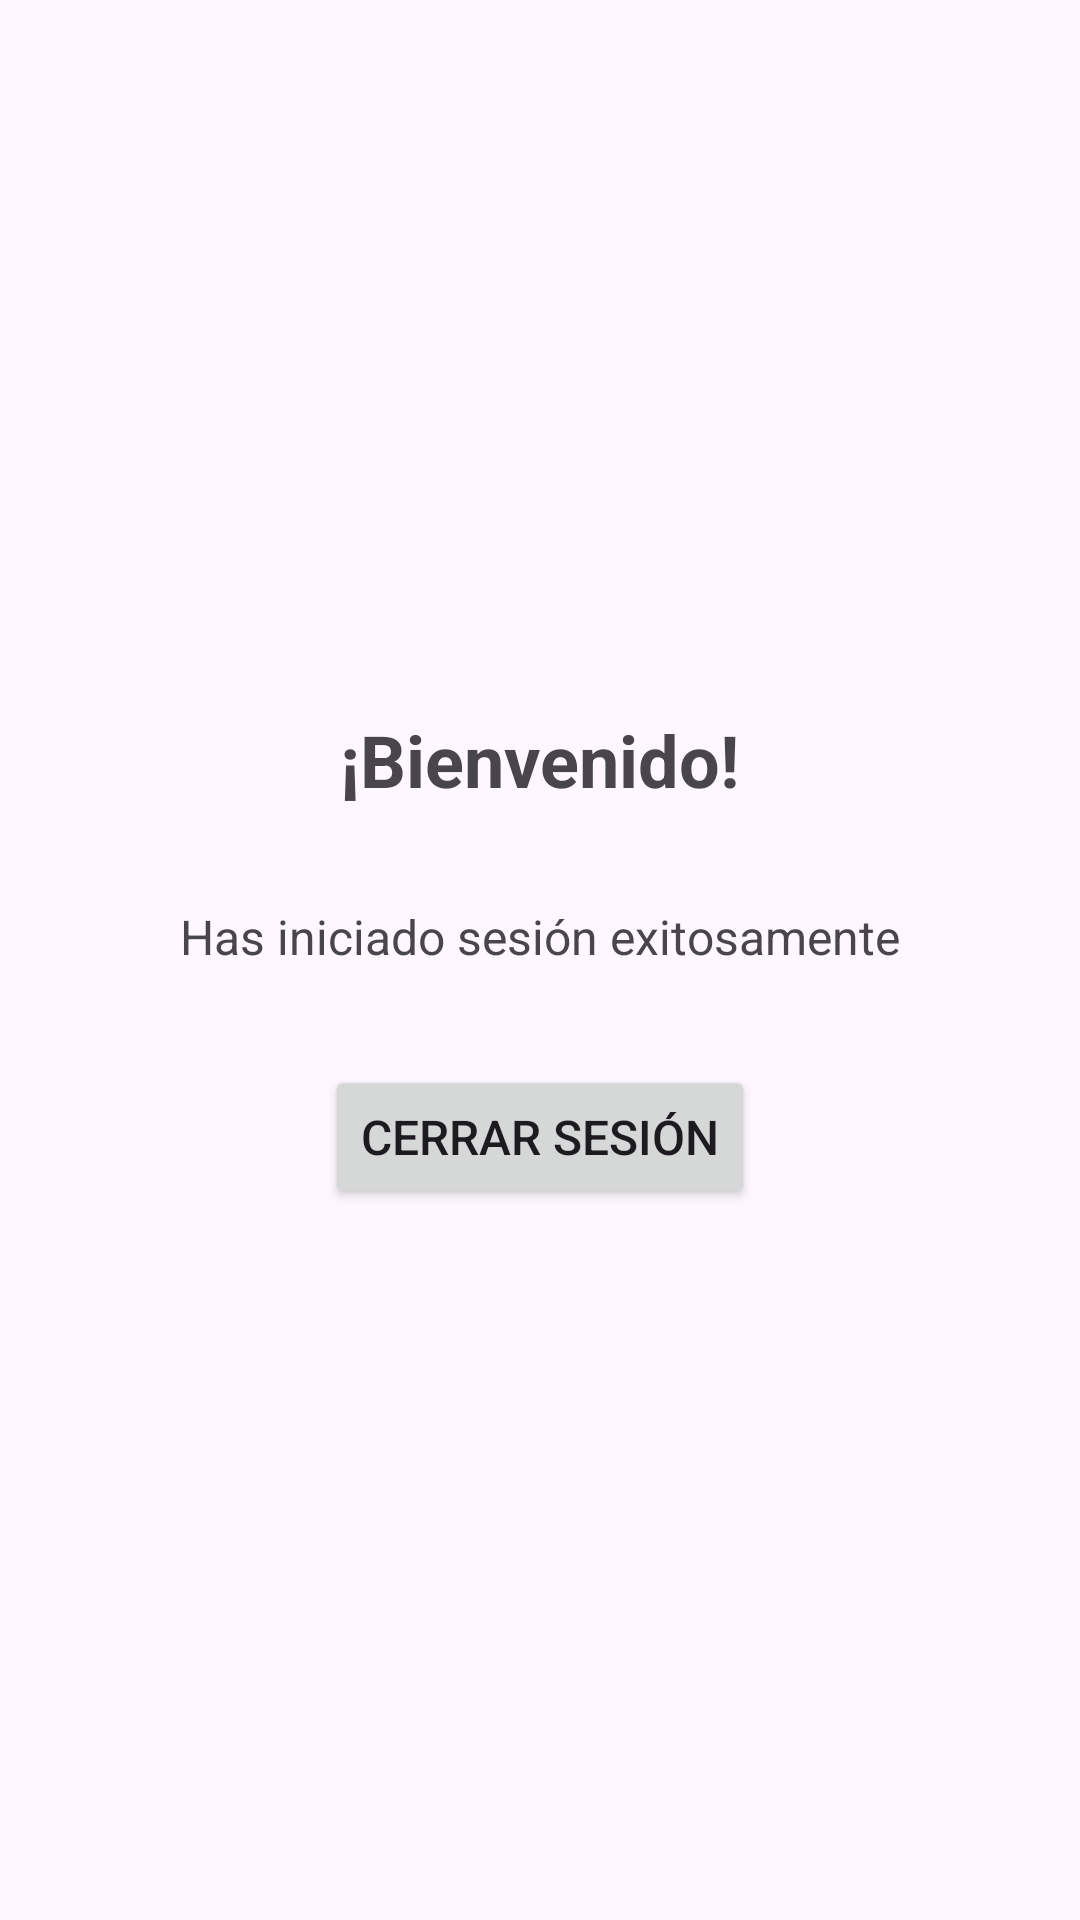

Android layout source for this screen:
<!-- AndroidManifest.xml: application theme Theme.Microservicio -->
<!-- res/layout/activity_home.xml -->
<?xml version="1.0" encoding="utf-8"?>
<LinearLayout xmlns:android="http://schemas.android.com/apk/res/android"
    android:layout_width="match_parent"
    android:layout_height="match_parent"
    android:orientation="vertical"
    android:padding="16dp"
    android:gravity="center">

    <TextView
        android:id="@+id/tv_welcome"
        android:layout_width="wrap_content"
        android:layout_height="wrap_content"
        android:text="¡Bienvenido!"
        android:textSize="24sp"
        android:textStyle="bold"
        android:layout_marginBottom="32dp" />

    <TextView
        android:layout_width="wrap_content"
        android:layout_height="wrap_content"
        android:text="Has iniciado sesión exitosamente"
        android:textSize="16sp"
        android:layout_marginBottom="32dp" />

    <Button
        android:id="@+id/btn_logout"
        android:layout_width="wrap_content"
        android:layout_height="wrap_content"
        android:text="Cerrar Sesión"
        android:textSize="16sp" />

</LinearLayout>
<!-- resources referenced by this layout -->
<resources>
  <style name="Theme.Microservicio" parent="Base.Theme.Microservicio" />
  <style name="Base.Theme.Microservicio" parent="Theme.Material3.DayNight.NoActionBar">
          
          
      </style>
</resources>
